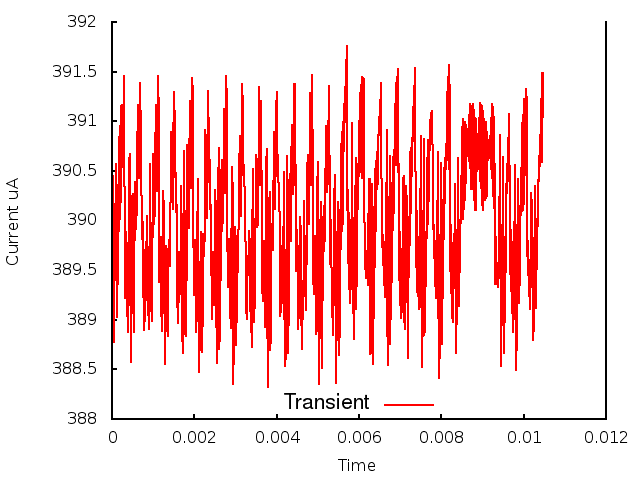

Data behind this chart, as committed beside it:
0.000000, 0.000000, 3.900114
1, 0.000010, 3.903
2, 0.000020, 3.904
3, 0.000030, 3.893
4, 0.000040, 3.888
5, 0.000050, 3.892
6, 0.000060, 3.89
7, 0.000070, 3.898
8, 0.000080, 3.898
9, 0.000090, 3.906
10, 0.000100, 3.899
11, 0.000110, 3.894
12, 0.000120, 3.89
13, 0.000130, 3.898
14, 0.000140, 3.894
15, 0.000150, 3.904
16, 0.000160, 3.899
17, 0.000170, 3.908
18, 0.000180, 3.9
19, 0.000190, 3.909
20, 0.000200, 3.9
21, 0.000210, 3.91
22, 0.000220, 3.902
23, 0.000230, 3.912
24, 0.000240, 3.905
25, 0.000250, 3.912
26, 0.000260, 3.908
27, 0.000270, 3.911
28, 0.000280, 3.912
29, 0.000290, 3.909
30, 0.000300, 3.915
31, 0.000310, 3.892
32, 0.000320, 3.893
33, 0.000330, 3.895
34, 0.000340, 3.897
35, 0.000350, 3.899
36, 0.000360, 3.897
37, 0.000370, 3.892
38, 0.000380, 3.889
39, 0.000390, 3.889
40, 0.000400, 3.892
41, 0.000410, 3.9
42, 0.000420, 3.906
43, 0.000430, 3.907
44, 0.000440, 3.897
45, 0.000450, 3.886
46, 0.000460, 3.887
47, 0.000470, 3.891
48, 0.000480, 3.897
49, 0.000490, 3.902
50, 0.000500, 3.903
51, 0.000510, 3.901
52, 0.000520, 3.892
53, 0.000530, 3.889
54, 0.000540, 3.895
55, 0.000550, 3.901
56, 0.000560, 3.903
57, 0.000570, 3.904
58, 0.000580, 3.902
59, 0.000590, 3.899
60, 0.000600, 3.902
... 986 more rows
